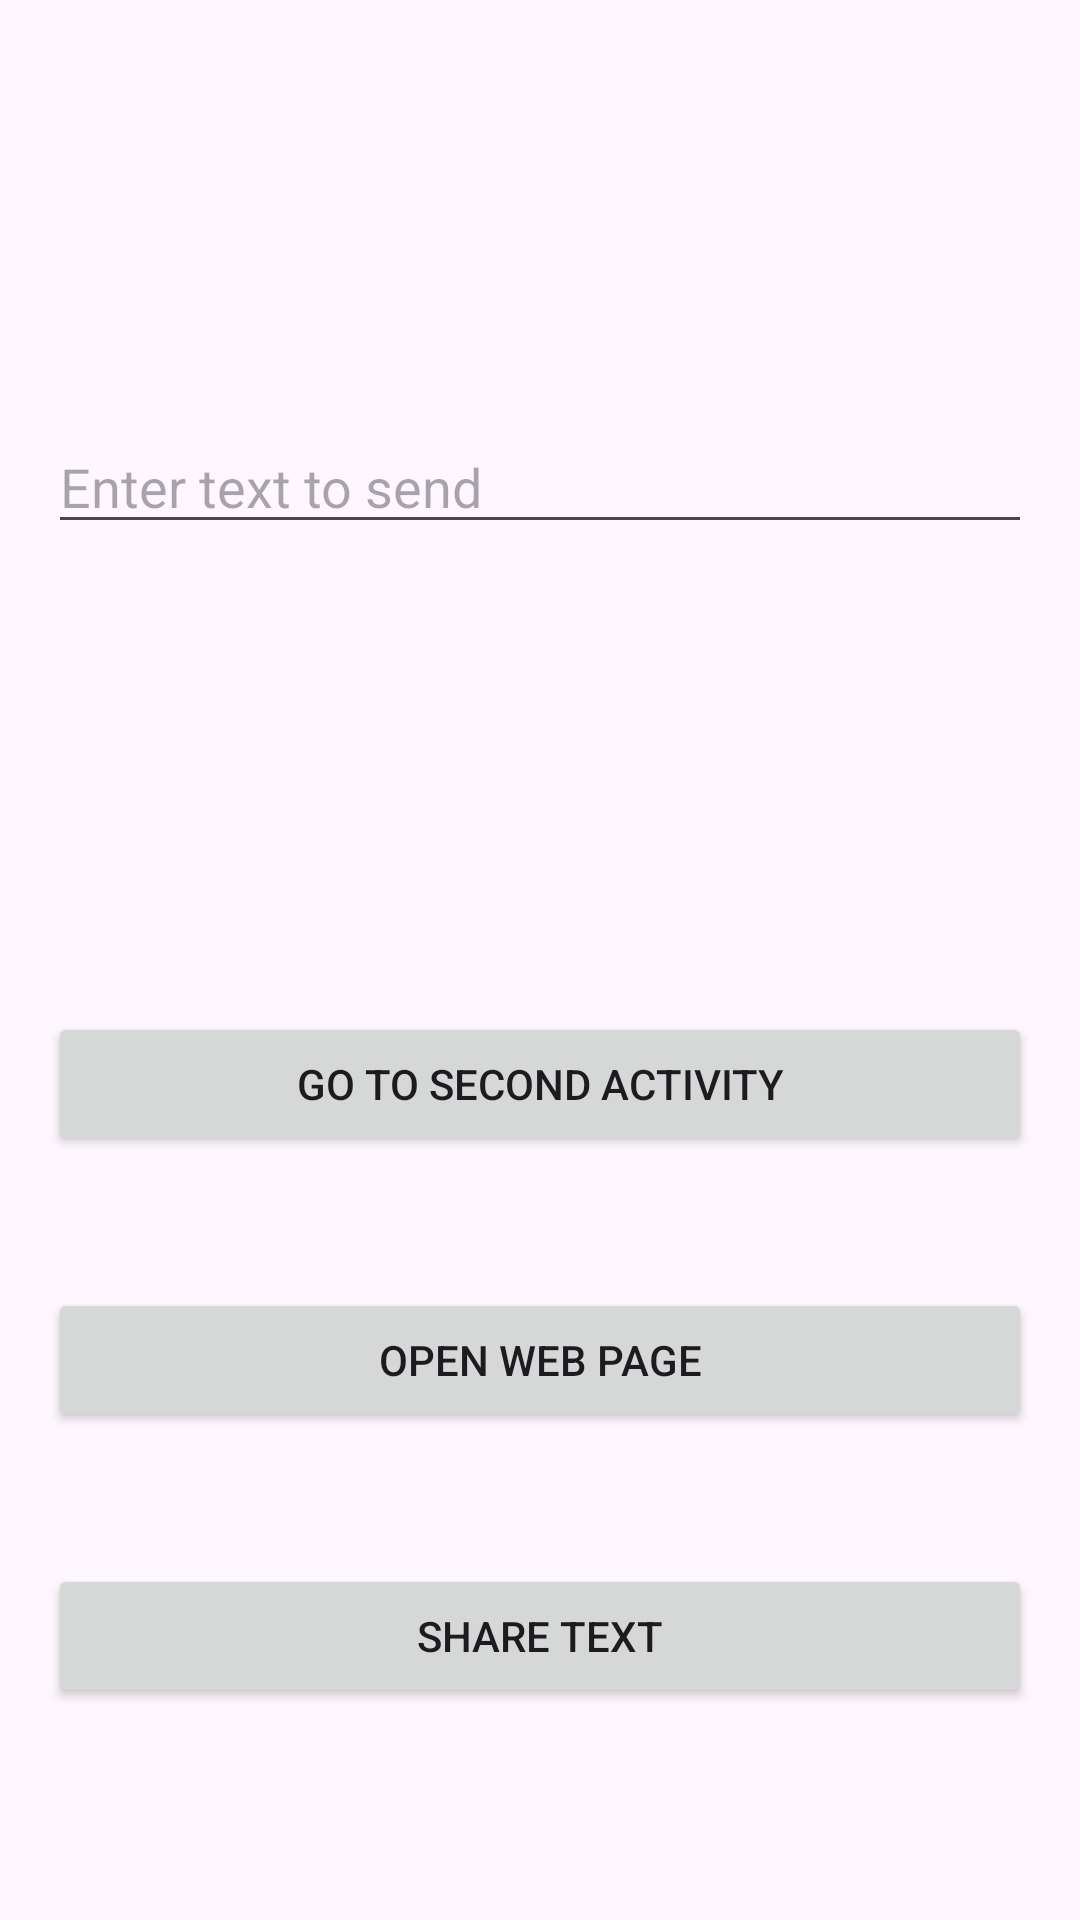

Here is an Android app screen rendered from its layout file. Give the layout XML and the strings, colors and styles it references.
<!-- AndroidManifest.xml: application theme Theme.IntentAssignment -->
<!-- res/layout/activity_main.xml -->
<?xml version="1.0" encoding="utf-8"?>
<androidx.constraintlayout.widget.ConstraintLayout
    xmlns:android="http://schemas.android.com/apk/res/android"
    xmlns:app="http://schemas.android.com/apk/res-auto"
    android:id="@+id/main"
    android:layout_width="match_parent"
    android:layout_height="match_parent"
    android:padding="16dp">

    <EditText
        android:id="@+id/editTextInput"
        android:layout_width="0dp"
        android:layout_height="wrap_content"
        android:layout_marginTop="124dp"
        android:hint="Enter text to send"
        app:layout_constraintEnd_toEndOf="parent"
        app:layout_constraintHorizontal_bias="0.0"
        app:layout_constraintStart_toStartOf="parent"
        app:layout_constraintTop_toTopOf="parent" />

    <Button
        android:id="@+id/buttonGoToSecond"
        android:layout_width="0dp"
        android:layout_height="wrap_content"
        android:layout_marginTop="156dp"
        android:text="Go to Second Activity"
        app:layout_constraintEnd_toEndOf="parent"
        app:layout_constraintHorizontal_bias="0.0"
        app:layout_constraintStart_toStartOf="parent"
        app:layout_constraintTop_toBottomOf="@id/editTextInput" />

    <Button
        android:id="@+id/buttonOpenWeb"
        android:layout_width="0dp"
        android:layout_height="wrap_content"
        android:layout_marginTop="44dp"
        android:text="Open Web Page"
        app:layout_constraintEnd_toEndOf="parent"
        app:layout_constraintHorizontal_bias="0.0"
        app:layout_constraintStart_toStartOf="parent"
        app:layout_constraintTop_toBottomOf="@id/buttonGoToSecond" />

    <Button
        android:id="@+id/buttonShare"
        android:layout_width="0dp"
        android:layout_height="wrap_content"
        android:layout_marginTop="44dp"
        android:text="Share Text"
        app:layout_constraintEnd_toEndOf="parent"
        app:layout_constraintHorizontal_bias="0.0"
        app:layout_constraintStart_toStartOf="parent"
        app:layout_constraintTop_toBottomOf="@id/buttonOpenWeb" />

</androidx.constraintlayout.widget.ConstraintLayout>
<!-- resources referenced by this layout -->
<resources>
  <style name="Theme.IntentAssignment" parent="Base.Theme.IntentAssignment" />
  <style name="Base.Theme.IntentAssignment" parent="Theme.Material3.DayNight.NoActionBar">
          
          
      </style>
</resources>
